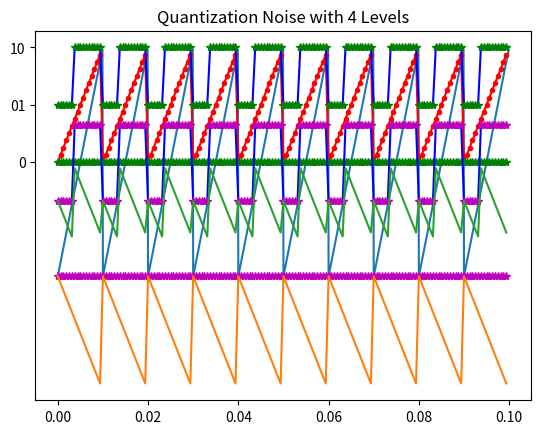

Write the Python code that produced this figure.
import numpy as np
import matplotlib.pyplot as plt

# Define sawtooth wave signal parameters
time = np.arange(0, 0.1, 0.0001)
mssg_f = 100  # message frequency
dc = 1  # dc offset to ensure amplitude ranges from 0 to 2V
amp=4
sig = amp * (np.mod(time * mssg_f, 1) - 0.5)  # Sawtooth wave signal

# Plot the basic message signal
plt.plot(time, sig)
plt.title("Sawtooth Wave Signal")
plt.show()

# Sampling
fs = 16 * mssg_f  # Nyquist Criteria and factor of 16 for high resolution
ts = np.arange(0, 0.1, 1/fs)  # Sampling times
sampled_signal = 2 * (np.mod(ts * mssg_f, 1) - 0.5) + dc

# Plot sampled signal
plt.plot(ts, sampled_signal, "r.-")
plt.title("Sampled Sawtooth Wave Signal")
plt.show()

# Quantization and Encoding for different quantization levels
quantization_levels = [2, 4]

for L in quantization_levels:
    sig_min = min(sig)
    sig_max = max(sig)
    q_levels = np.linspace(sig_min, sig_max, L)
    q_sig = np.digitize(sampled_signal, q_levels) - 1

    # Plot quantized signal
    plt.plot(ts, q_levels[q_sig], "b", ts, q_levels[q_sig], "m*")
    plt.title(f"Quantized Signal with {L} Levels")
    plt.show()

    # Encoding
    bit_no = int(np.log2(L))
    encoded_signal = [format(code, f'0{bit_no}b') for code in q_sig]

    # Plot encoded signal
    plt.plot(ts, encoded_signal, "b", ts, encoded_signal, "g*")
    plt.title(f"Encoded Signal with {L} Levels")
    plt.show()

    print(f"Binary Coded Signal with {L} Levels:", encoded_signal)

    # Quantization Noise Calculation
    q_noise = q_levels[q_sig] - sampled_signal

    # Plot quantization noise
    plt.plot(ts, q_noise)
    plt.title(f"Quantization Noise with {L} Levels")
    plt.show()
